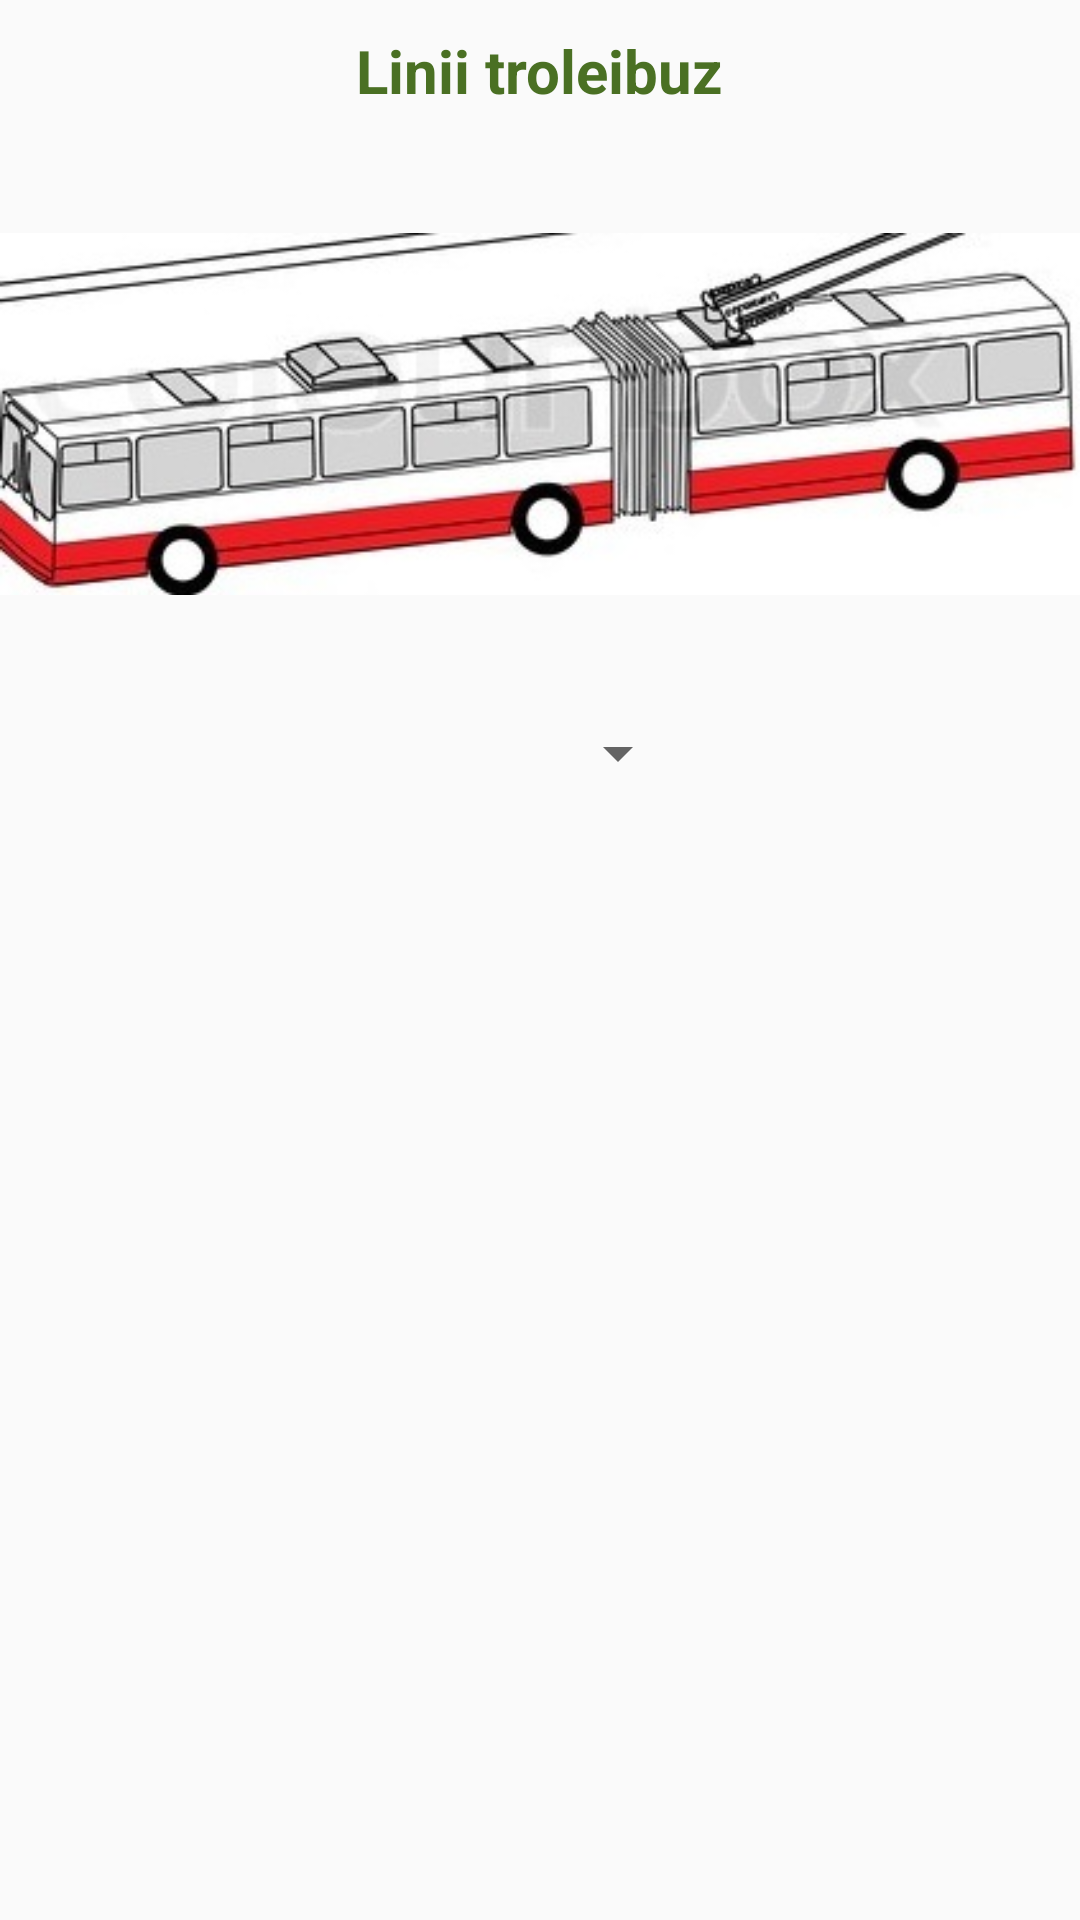

Write the Android layout XML for this screen, with the resource values it uses.
<!-- AndroidManifest.xml: application theme AppTheme -->
<!-- res/layout/troleibuze_panel.xml -->
<LinearLayout
    xmlns:android="http://schemas.android.com/apk/res/android"
    android:id="@+id/liniiTroleibuz"
    android:layout_width="match_parent"
    android:layout_height="match_parent"
    android:orientation="vertical"
    android:layout_gravity="center"
    >

    <TextView
        android:text="Linii troleibuz"
        android:layout_width="wrap_content"
        android:layout_height="wrap_content"
        android:layout_gravity="center_vertical|center_horizontal"
        android:textStyle="bold"
        android:paddingTop="10dp"
        android:textSize="20dp"
        android:textColor="#4A7023"  />

    <ImageView
        android:layout_marginTop="30dp"
        android:layout_width="match_parent"
        android:layout_height="wrap_content"
        android:src="@drawable/troleibuz"
        />

    <Spinner
        android:layout_marginTop="30dp"
        android:id="@+id/troleibuz_spinner"
        android:paddingTop="10dp"
        android:layout_width="100dp"
        android:layout_gravity="center_horizontal|center_vertical"
        android:layout_height="wrap_content">

    </Spinner>

    <LinearLayout
        android:layout_width="match_parent"
        android:layout_height="wrap_content"
        android:layout_gravity="center_horizontal|center_vertical"
        android:paddingBottom="20dp"
        >
        <ScrollView
            android:layout_width="fill_parent"
            android:layout_height="fill_parent"
            android:scrollbars="vertical" >

            <TableLayout
                android:id="@+id/tableStatiiForLinie2"
                android:layout_width="match_parent"
                android:layout_height="match_parent"
                android:orientation="vertical"
                android:layout_marginLeft="100dp"
                android:layout_marginTop="30dp"
                >
            </TableLayout>
        </ScrollView>
    </LinearLayout>


</LinearLayout>
<!-- resources referenced by this layout -->
<resources>
  <!-- drawable troleibuz: jpg bitmap (drawable, 27921 bytes) -->
  <style name="AppTheme" parent="Theme.AppCompat.Light.DarkActionBar">
          <item name="windowActionBar">false</item>
  
      </style>
</resources>
